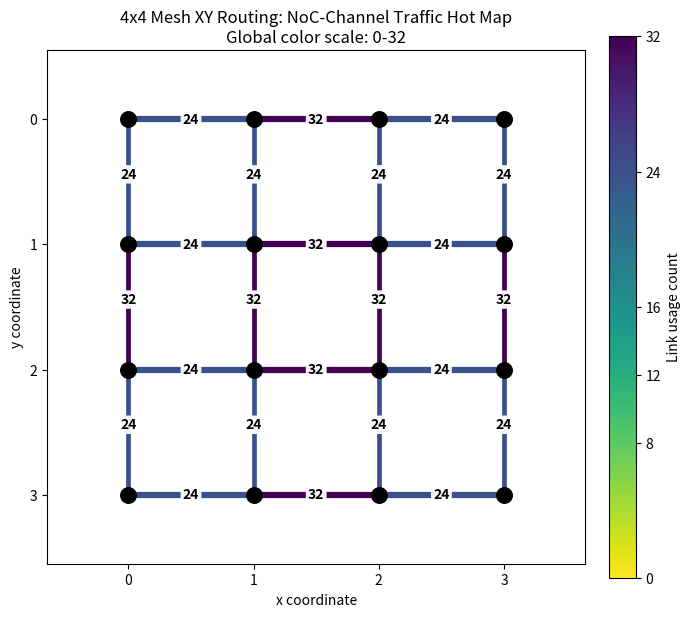
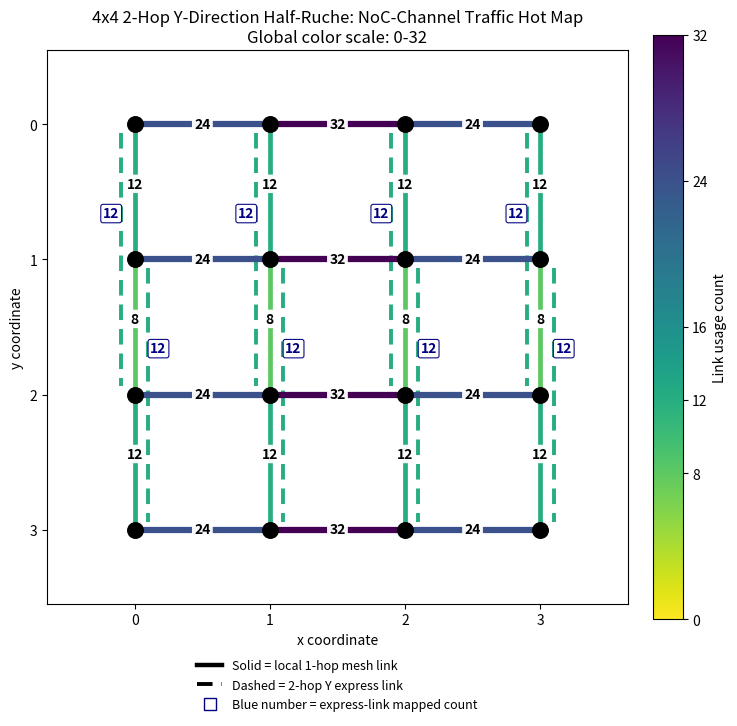
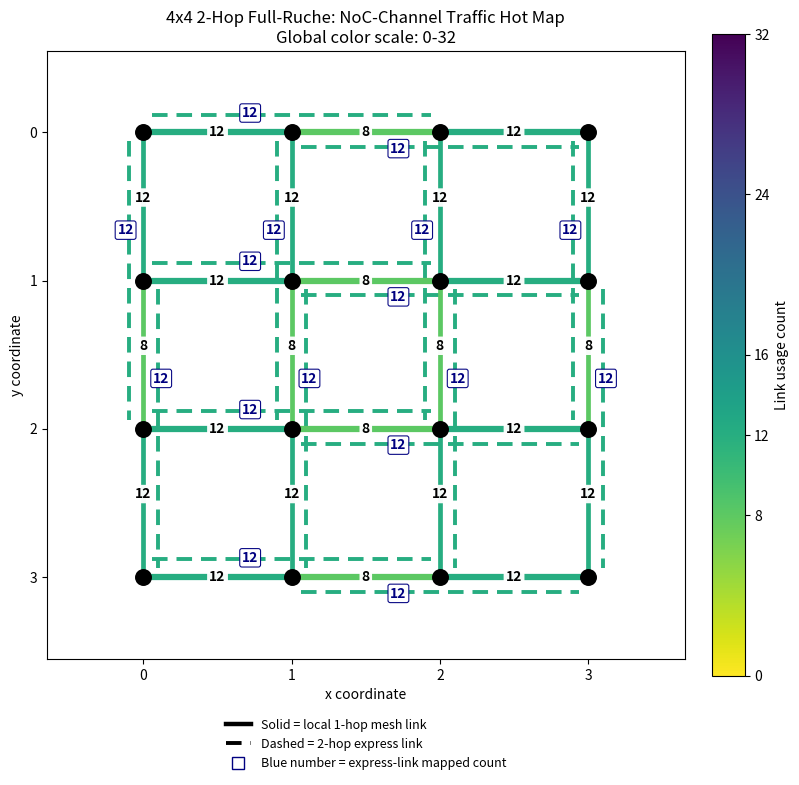
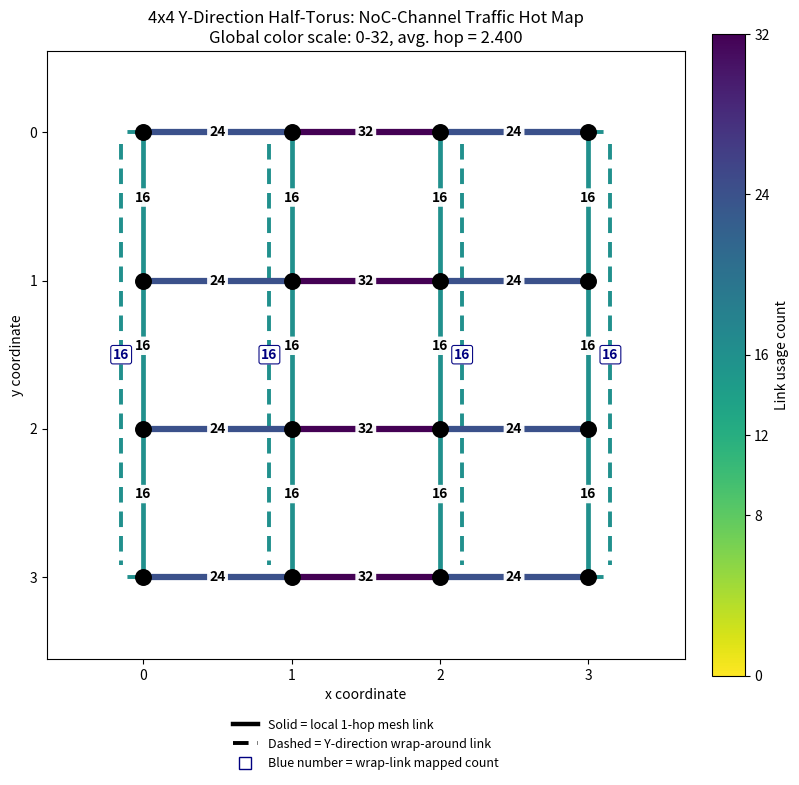
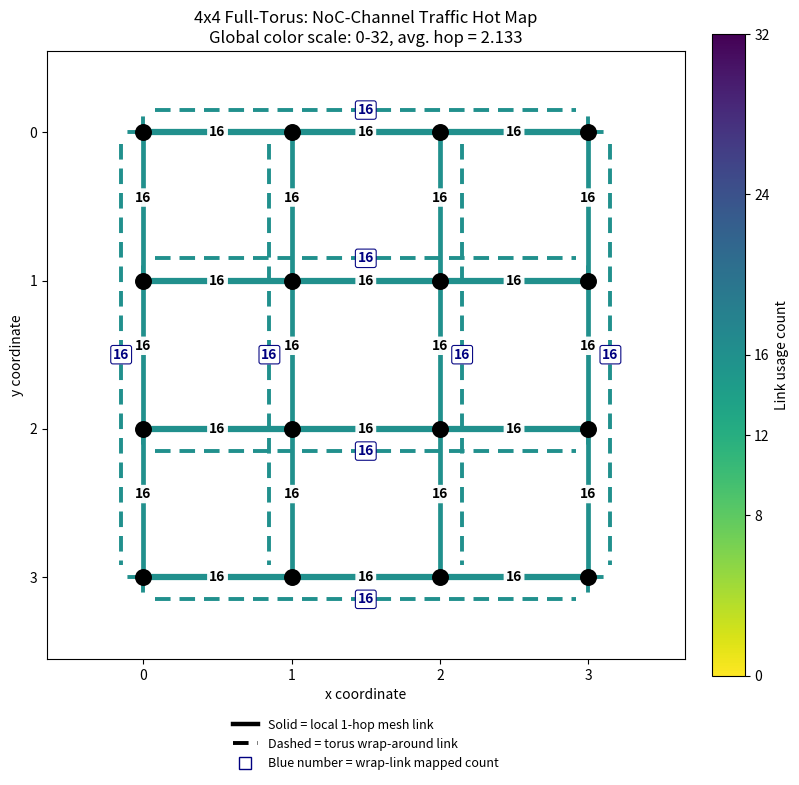

Write Python code to recreate these figures, in order.
#!/usr/bin/env python3

# Copyright 2025 ETH Zurich and University of Bologna.
# Solderpad Hardware License, Version 0.51, see LICENSE for details.
# SPDX-License-Identifier: SHL-0.51

import argparse
import enum
import os
from pathlib import Path

import numpy as np


os.environ.setdefault("MPLCONFIGDIR", "/tmp/matplotlib")

import matplotlib  # noqa: E402
matplotlib.use("Agg")

import matplotlib.pyplot as plt  # noqa: E402
from matplotlib import colormaps, colors  # noqa: E402
from matplotlib.lines import Line2D  # noqa: E402


# ============================================================
# Global color scale
# ============================================================
# Default fixed scale: 0-32, so every topology is visually comparable.
# Use --global-vmax auto to compute a shared scale from selected topologies.

GLOBAL_VMIN = 0
GLOBAL_VMAX = 32


# ============================================================
# Common traffic model
# ============================================================

def all_nodes(n):
    return [(x, y) for y in range(n) for x in range(n)]


def greedy_2hop_steps(src_coord, dst_coord):
    """
    Greedy 2-hop movement along one dimension.

    If remaining distance >= 2, use a 2-hop express link.
    Otherwise, use a local 1-hop mesh link.

    Return:
        (1, k) means local link k <-> k+1
        (2, k) means express link k <-> k+2
    """
    cur = src_coord
    steps = []

    while cur != dst_coord:
        delta = dst_coord - cur

        if delta > 0:
            step = 2 if delta >= 2 else 1
        else:
            step = -2 if delta <= -2 else -1

        nxt = cur + step
        link_start = min(cur, nxt)

        steps.append((abs(step), link_start))
        cur = nxt

    return steps


# ============================================================
# Mesh / Ruche routing models
# ============================================================

def xy_mesh_path(src, dst):
    """
    Standard XY routing on 2D mesh.

    First X using local H1 links.
    Then Y using local V1 links.
    """
    sx, sy = src
    dx, dy = dst
    links = []

    # X phase
    for x in range(min(sx, dx), max(sx, dx)):
        links.append(("H1", sy, x))

    # Y phase
    for y in range(min(sy, dy), max(sy, dy)):
        links.append(("V1", y, dx))

    return links


def xfirst_y_ruche_path(src, dst):
    """
    2-hop Y-direction half-ruche.

    X phase:
        use local H1 mesh links only.

    Y phase:
        use greedy 2-hop Y express links when possible.
    """
    sx, sy = src
    dx, dy = dst
    links = []

    # X phase: local mesh links only
    for x in range(min(sx, dx), max(sx, dx)):
        links.append(("H1", sy, x))

    # Y phase: local V1 or express V2
    for step_len, y in greedy_2hop_steps(sy, dy):
        if step_len == 1:
            links.append(("V1", y, dx))
        else:
            links.append(("V2", y, dx))

    return links


def xfirst_full_ruche_path(src, dst):
    """
    2-hop full-ruche.

    Routing rule:
        X-first dimension-ordered routing.
        Inside X dimension, use greedy 2-hop X express links.
        Inside Y dimension, use greedy 2-hop Y express links.
    """
    sx, sy = src
    dx, dy = dst
    links = []

    # X phase: local H1 or express H2
    for step_len, x in greedy_2hop_steps(sx, dx):
        if step_len == 1:
            links.append(("H1", sy, x))
        else:
            links.append(("H2", sy, x))

    # Y phase: local V1 or express V2
    for step_len, y in greedy_2hop_steps(sy, dy):
        if step_len == 1:
            links.append(("V1", y, dx))
        else:
            links.append(("V2", y, dx))

    return links


def map_mesh_ruche_traffic(n, topology):
    """
    Enumerate all ordered source->destination accesses.
    source == destination is excluded.

    Count how many ordered accesses use each logical NoC channel.
    Direction is aggregated on the same physical/logical channel.
    """
    h1_load = np.zeros((n, n - 1), dtype=int)
    h2_load = np.zeros((n, max(n - 2, 0)), dtype=int)
    v1_load = np.zeros((n - 1, n), dtype=int)
    v2_load = np.zeros((max(n - 2, 0), n), dtype=int)

    nodes = all_nodes(n)

    for src in nodes:
        for dst in nodes:
            if src == dst:
                continue

            if topology == "mesh":
                path = xy_mesh_path(src, dst)
            elif topology == "y_ruche_2hop":
                path = xfirst_y_ruche_path(src, dst)
            elif topology == "full_ruche_2hop":
                path = xfirst_full_ruche_path(src, dst)
            else:
                raise ValueError(f"Unknown mesh/ruche topology: {topology}")

            for typ, a, b in path:
                if typ == "H1":
                    y, x = a, b
                    h1_load[y, x] += 1
                elif typ == "H2":
                    y, x = a, b
                    h2_load[y, x] += 1
                elif typ == "V1":
                    y, x = a, b
                    v1_load[y, x] += 1
                elif typ == "V2":
                    y, x = a, b
                    v2_load[y, x] += 1
                else:
                    raise ValueError(f"Unknown link type: {typ}")

    return h1_load, h2_load, v1_load, v2_load


# ============================================================
# Full-torus routing model
# ============================================================

class RouteDirection(enum.Enum):
    Eject = 0
    North = 1
    East = 2
    South = 3
    West = 4


def torus_next_hop(src, dst, n):
    """
    Same routing rule as gen_routing_table.py:

    1. X dimension first.
    2. Use the shorter torus direction.
    3. If two directions tie, even coordinate chooses positive direction
       and odd coordinate chooses negative direction.
    4. Then route Y dimension using the same logic.
    """
    src_x, src_y = src
    dst_x, dst_y = dst

    if src_x != dst_x:
        east_dist = (dst_x - src_x) % n
        west_dist = (src_x - dst_x) % n

        if east_dist < west_dist:
            return RouteDirection.East
        elif west_dist < east_dist:
            return RouteDirection.West
        elif src_x % 2 == 0:
            return RouteDirection.East
        else:
            return RouteDirection.West

    if src_y != dst_y:
        north_dist = (dst_y - src_y) % n
        south_dist = (src_y - dst_y) % n

        if north_dist < south_dist:
            return RouteDirection.North
        elif south_dist < north_dist:
            return RouteDirection.South
        elif src_y % 2 == 0:
            return RouteDirection.North
        else:
            return RouteDirection.South

    return RouteDirection.Eject


def torus_advance(node, direction, n):
    x, y = node

    if direction == RouteDirection.East:
        return ((x + 1) % n, y)
    if direction == RouteDirection.West:
        return ((x - 1) % n, y)
    if direction == RouteDirection.North:
        return (x, (y + 1) % n)
    if direction == RouteDirection.South:
        return (x, (y - 1) % n)
    if direction == RouteDirection.Eject:
        return node

    raise ValueError(f"Unknown torus direction: {direction}")


def torus_route_path(src, dst, n):
    """
    Return complete directed torus path:
        [((x0,y0), (x1,y1), direction), ...]
    """
    if src == dst:
        return []

    cur = src
    path = []
    visited = set()

    for _ in range(n * n + 1):
        state = (cur, dst)
        if state in visited:
            raise RuntimeError(
                "Torus routing loop detected: "
                f"src={src}, dst={dst}, cur={cur}, path={path}"
            )
        visited.add(state)

        direction = torus_next_hop(cur, dst, n)
        if direction == RouteDirection.Eject:
            break

        nxt = torus_advance(cur, direction, n)
        path.append((cur, nxt, direction))
        cur = nxt

        if cur == dst:
            break

    if cur != dst:
        raise RuntimeError(
            "Torus route did not reach destination: "
            f"src={src}, dst={dst}, cur={cur}, path={path}"
        )

    return path


def map_torus_traffic(n):
    """
    Full-torus traffic mapping.

    Returned arrays:
        h1_load[y,x]  = local horizontal link (x,y) <-> (x+1,y)
        v1_load[y,x]  = local vertical link   (x,y) <-> (x,y+1)
        hw_load[y]    = horizontal wrap link  (0,y) <-> (n-1,y)
        vw_load[x]    = vertical wrap link    (x,0) <-> (x,n-1)

    All counts are physical-link counts:
        count(u<->v) = count(u->v) + count(v->u)
    """
    h1_load = np.zeros((n, n - 1), dtype=int)
    v1_load = np.zeros((n - 1, n), dtype=int)
    hw_load = np.zeros(n, dtype=int)
    vw_load = np.zeros(n, dtype=int)

    nodes = all_nodes(n)
    total_flows = 0
    total_hops = 0

    for src in nodes:
        for dst in nodes:
            if src == dst:
                continue

            path = torus_route_path(src, dst, n)
            total_flows += 1
            total_hops += len(path)

            for u, v, _direction in path:
                ux, uy = u
                vx, vy = v

                if uy == vy:
                    # Horizontal local or wrap link
                    if abs(ux - vx) == 1:
                        h1_load[uy, min(ux, vx)] += 1
                    elif abs(ux - vx) == n - 1:
                        hw_load[uy] += 1
                    else:
                        raise RuntimeError(
                            f"Illegal horizontal torus edge: {u}->{v}")
                elif ux == vx:
                    # Vertical local or wrap link
                    if abs(uy - vy) == 1:
                        v1_load[min(uy, vy), ux] += 1
                    elif abs(uy - vy) == n - 1:
                        vw_load[ux] += 1
                    else:
                        raise RuntimeError(
                            f"Illegal vertical torus edge: {u}->{v}")
                else:
                    raise RuntimeError(
                        f"Illegal diagonal torus edge: {u}->{v}")

    return h1_load, v1_load, hw_load, vw_load, total_flows, total_hops


# ============================================================
# Y-direction half-torus routing model
# ============================================================

def map_y_half_torus_traffic(n):
    """
    Y-direction half-torus traffic mapping.

    Topology:
        X direction: normal mesh only, no horizontal wrap-around.
        Y direction: torus-style vertical wrap-around.

    Routing rule:
        1. X phase: ordinary mesh routing, no modulo wrap.
        2. Y phase: torus shortest-path routing with the same Y-direction
           tie-breaking rule as full torus.

    Returned arrays:
        h1_load[y,x] = local horizontal link (x,y) <-> (x+1,y)
        v1_load[y,x] = local vertical link   (x,y) <-> (x,y+1)
        vw_load[x]   = vertical wrap link    (x,0) <-> (x,n-1)

    All counts are physical-link counts:
        count(u<->v) = count(u->v) + count(v->u)
    """
    h1_load = np.zeros((n, n - 1), dtype=int)
    v1_load = np.zeros((n - 1, n), dtype=int)
    vw_load = np.zeros(n, dtype=int)

    nodes = all_nodes(n)
    total_flows = 0
    total_hops = 0

    for src in nodes:
        for dst in nodes:
            if src == dst:
                continue

            sx, sy = src
            dx, dy = dst

            total_flows += 1

            # X phase: mesh-style local links only.
            # This is deliberately NOT torus routing because the Y-half-torus
            # topology has no horizontal wrap-around links.
            cur_x = sx
            while cur_x != dx:
                if dx > cur_x:
                    nxt_x = cur_x + 1
                else:
                    nxt_x = cur_x - 1

                h1_load[sy, min(cur_x, nxt_x)] += 1
                total_hops += 1
                cur_x = nxt_x

            # Y phase: torus-style shortest path with the same deterministic
            # tie-breaking as full torus.
            cur_y = sy
            while cur_y != dy:
                north_dist = (dy - cur_y) % n
                south_dist = (cur_y - dy) % n

                if north_dist < south_dist:
                    nxt_y = (cur_y + 1) % n
                elif south_dist < north_dist:
                    nxt_y = (cur_y - 1) % n
                elif cur_y % 2 == 0:
                    nxt_y = (cur_y + 1) % n
                else:
                    nxt_y = (cur_y - 1) % n

                # Local vertical link or vertical wrap-around link.
                if abs(cur_y - nxt_y) == 1:
                    v1_load[min(cur_y, nxt_y), dx] += 1
                elif abs(cur_y - nxt_y) == n - 1:
                    vw_load[dx] += 1
                else:
                    raise RuntimeError(
                        "Illegal Y-half-torus vertical edge: "
                        f"({dx},{cur_y})->({dx},{nxt_y})"
                    )

                total_hops += 1
                cur_y = nxt_y

    return h1_load, v1_load, vw_load, total_flows, total_hops


# ============================================================
# Global scale helpers
# ============================================================

def max_load_for_topology_result(topology, result):
    if topology in ["mesh", "y_ruche_2hop", "full_ruche_2hop"]:
        arrays = result
        return max(int(a.max()) if a.size else 0 for a in arrays)
    if topology == "full_torus":
        h1, v1, hw, vw, _flows, _hops = result
        arrays = [h1, v1, hw, vw]
        return max(int(a.max()) if a.size else 0 for a in arrays)
    if topology == "y_half_torus":
        h1, v1, vw, _flows, _hops = result
        arrays = [h1, v1, vw]
        return max(int(a.max()) if a.size else 0 for a in arrays)
    raise ValueError(f"Unknown topology for max-load calculation: {topology}")


def make_norm():
    cmap = colormaps["viridis_r"]  # low = green, high = red
    norm = colors.Normalize(vmin=GLOBAL_VMIN, vmax=GLOBAL_VMAX)
    return cmap, norm


# ============================================================
# Plot helpers
# ============================================================

def label_box(ax, x, y, text, color="black", edgecolor="none", fontsize=10):
    ax.text(
        x, y, str(text),
        ha="center",
        va="center",
        fontsize=fontsize,
        fontweight="bold",
        color=color,
        bbox=dict(
            boxstyle="round,pad=0.16",
            fc="white",
            ec=edgecolor,
            lw=0.8 if edgecolor != "none" else 0.0,
            alpha=0.96,
        ),
        zorder=20,
    )


def draw_nodes(ax, n):
    for x in range(n):
        for y in range(n):
            ax.scatter(x, -y, s=125, color="black", zorder=15)


def setup_axes(ax, n):
    ax.set_xlabel("x coordinate")
    ax.set_ylabel("y coordinate")
    ax.set_xticks(range(n))
    ax.set_yticks([-y for y in range(n)])
    ax.set_yticklabels([str(y) for y in range(n)])
    ax.set_xlim(-0.65, n - 1 + 0.65)
    ax.set_ylim(-(n - 1) - 0.55, 0.55)
    ax.set_aspect("equal")
    ax.grid(False)


def add_colorbar(fig, ax, cmap, norm):
    sm = plt.cm.ScalarMappable(norm=norm, cmap=cmap)
    sm.set_array([])
    cbar = fig.colorbar(sm, ax=ax, fraction=0.046, pad=0.04)
    cbar.set_label("Link usage count")

    if GLOBAL_VMAX == 32:
        ticks = [0, 8, 12, 16, 24, 32]
    else:
        ticks = sorted(set([
            0,
            int(round(GLOBAL_VMAX * 0.25)),
            int(round(GLOBAL_VMAX * 0.50)),
            int(round(GLOBAL_VMAX * 0.75)),
            int(round(GLOBAL_VMAX)),
        ]))
    cbar.set_ticks(ticks)


def draw_local_links(ax, n, h1_load, v1_load, cmap, norm):
    # H1 local horizontal links
    for y in range(n):
        for x in range(n - 1):
            val = int(h1_load[y, x])
            ax.plot(
                [x, x + 1],
                [-y, -y],
                color=cmap(norm(val)),
                linewidth=4.5,
                solid_capstyle="round",
                zorder=2,
            )
            label_box(ax, x + 0.5, -y, val)

    # V1 local vertical links
    for y in range(n - 1):
        for x in range(n):
            val = int(v1_load[y, x])
            ax.plot(
                [x, x],
                [-y, -(y + 1)],
                color=cmap(norm(val)),
                linewidth=3.4,
                solid_capstyle="round",
                zorder=2,
            )
            label_box(ax, x, -(y + 0.5) + 0.06, val)


# ============================================================
# Plot: mesh
# ============================================================

def plot_mesh(n, h1_load, v1_load, outdir):
    cmap, norm = make_norm()
    fig, ax = plt.subplots(figsize=(7.6, 7.6), dpi=180)

    draw_local_links(ax, n, h1_load, v1_load, cmap, norm)
    draw_nodes(ax, n)
    add_colorbar(fig, ax, cmap, norm)

    ax.set_title(
        f"{n}x{n} Mesh XY Routing: NoC-Channel Traffic Hot Map\n"
        f"Global color scale: {GLOBAL_VMIN}-{GLOBAL_VMAX}"
    )
    setup_axes(ax, n)

    png = outdir / f"{n}x{n}_mesh_xy_hotmap_global_scale.png"
    svg = outdir / f"{n}x{n}_mesh_xy_hotmap_global_scale.svg"
    fig.savefig(png, bbox_inches="tight", facecolor="white")
    fig.savefig(svg, bbox_inches="tight", facecolor="white")
    plt.close(fig)

    return [png, svg]


# ============================================================
# Plot: 2-hop Y half-ruche
# ============================================================

def plot_y_ruche_2hop(n, h1_load, v1_load, v2_load, outdir):
    cmap, norm = make_norm()
    fig, ax = plt.subplots(figsize=(8.2, 8.2), dpi=180)

    dash_style = (0, (4, 2.3))
    express_offset = 0.1
    end_gap = 0.06

    draw_local_links(ax, n, h1_load, v1_load, cmap, norm)

    # V2 express links
    for x in range(n):
        for y0 in range(n - 2):
            val = int(v2_load[y0, x])

            if y0 % 2 == 0:
                x_expr = x - express_offset
                text_x = x_expr - 0.075
            else:
                x_expr = x + express_offset
                text_x = x_expr + 0.075

            y_start = -y0 - end_gap
            y_end = -(y0 + 2) + end_gap
            y_mid = -(y0 + 1)

            ax.plot(
                [x_expr, x_expr],
                [y_start, y_end],
                color=cmap(norm(val)),
                linewidth=2.8,
                linestyle=dash_style,
                zorder=0,
            )

            label_box(
                ax,
                text_x,
                y_mid + 0.34,
                val,
                color="navy",
                edgecolor="navy",
                fontsize=10,
            )

    draw_nodes(ax, n)
    add_colorbar(fig, ax, cmap, norm)

    legend_elements = [
        Line2D([0], [0], color="black", lw=3.2,
               label="Solid = local 1-hop mesh link"),
        Line2D([0], [0], color="black", lw=2.8, linestyle=dash_style,
               label="Dashed = 2-hop Y express link"),
        Line2D(
            [0], [0],
            color="navy",
            lw=0,
            marker="s",
            markersize=8,
            markerfacecolor="white",
            markeredgecolor="navy",
            label="Blue number = express-link mapped count",
        ),
    ]

    ax.legend(
        handles=legend_elements,
        loc="upper center",
        bbox_to_anchor=(0.5, -0.08),
        frameon=False,
        ncol=1,
        fontsize=9,
    )

    ax.set_title(
        f"{n}x{n} 2-Hop Y-Direction Half-Ruche: NoC-Channel Traffic Hot Map\n"
        f"Global color scale: {GLOBAL_VMIN}-{GLOBAL_VMAX}"
    )
    setup_axes(ax, n)

    png = outdir / \
        f"{n}x{n}_y_direction_2hop_half_ruche_hotmap_global_scale.png"
    svg = outdir / \
        f"{n}x{n}_y_direction_2hop_half_ruche_hotmap_global_scale.svg"
    fig.savefig(png, bbox_inches="tight", facecolor="white")
    fig.savefig(svg, bbox_inches="tight", facecolor="white")
    plt.close(fig)

    return [png, svg]


# ============================================================
# Plot: 2-hop full-ruche
# ============================================================

def plot_full_ruche_2hop(n, h1_load, h2_load, v1_load, v2_load, outdir):
    cmap, norm = make_norm()
    fig, ax = plt.subplots(figsize=(9.0, 9.0), dpi=180)

    dash_style = (0, (4, 2.3))
    express_offset = 0.10
    end_gap = 0.06

    draw_local_links(ax, n, h1_load, v1_load, cmap, norm)

    # H2 express links:
    # H2[y,x] = (x,y) <-> (x+2,y)
    for y in range(n):
        for x0 in range(n - 2):
            val = int(h2_load[y, x0])

            if x0 % 2 == 0:
                y_expr = -y + express_offset + 0.02
                text_y = y_expr + 0.01
            else:
                y_expr = -y - express_offset
                text_y = y_expr - 0.01

            x_start = x0 + end_gap
            x_end = x0 + 2 - end_gap
            x_mid = x0 + 1

            ax.plot(
                [x_start, x_end],
                [y_expr, y_expr],
                color=cmap(norm(val)),
                linewidth=2.8,
                linestyle=dash_style,
                zorder=0,
            )

            label_box(
                ax,
                x_mid - 0.28,
                text_y,
                val,
                color="navy",
                edgecolor="navy",
                fontsize=10,
            )

    # V2 express links:
    # V2[y,x] = (x,y) <-> (x,y+2)
    for x in range(n):
        for y0 in range(n - 2):
            val = int(v2_load[y0, x])

            if y0 % 2 == 0:
                x_expr = x - express_offset
                text_x = x_expr - 0.02
            else:
                x_expr = x + express_offset
                text_x = x_expr + 0.02

            y_start = -y0 - end_gap
            y_end = -(y0 + 2) + end_gap
            y_mid = -(y0 + 1)

            ax.plot(
                [x_expr, x_expr],
                [y_start, y_end],
                color=cmap(norm(val)),
                linewidth=2.8,
                linestyle=dash_style,
                zorder=0,
            )

            label_box(
                ax,
                text_x,
                y_mid + 0.34,
                val,
                color="navy",
                edgecolor="navy",
                fontsize=10,
            )

    draw_nodes(ax, n)
    add_colorbar(fig, ax, cmap, norm)

    legend_elements = [
        Line2D([0], [0], color="black", lw=3.2,
               label="Solid = local 1-hop mesh link"),
        Line2D([0], [0], color="black", lw=2.8, linestyle=dash_style,
               label="Dashed = 2-hop express link"),
        Line2D(
            [0], [0],
            color="navy",
            lw=0,
            marker="s",
            markersize=8,
            markerfacecolor="white",
            markeredgecolor="navy",
            label="Blue number = express-link mapped count",
        ),
    ]

    ax.legend(
        handles=legend_elements,
        loc="upper center",
        bbox_to_anchor=(0.5, -0.08),
        frameon=False,
        ncol=1,
        fontsize=9,
    )

    ax.set_title(
        f"{n}x{n} 2-Hop Full-Ruche: NoC-Channel Traffic Hot Map\n"
        f"Global color scale: {GLOBAL_VMIN}-{GLOBAL_VMAX}"
    )
    setup_axes(ax, n)

    png = outdir / f"{n}x{n}_2hop_full_ruche_hotmap_global_scale.png"
    svg = outdir / f"{n}x{n}_2hop_full_ruche_hotmap_global_scale.svg"
    fig.savefig(png, bbox_inches="tight", facecolor="white")
    fig.savefig(svg, bbox_inches="tight", facecolor="white")
    plt.close(fig)

    return [png, svg]


# ============================================================
# Plot: Y-direction half-torus
# ============================================================

def plot_y_half_torus(
    n, h1_load, v1_load, vw_load, total_flows, total_hops, outdir
):
    """
    Plot Y-direction half-torus:
      - solid = local 1-hop mesh link
      - dashed = vertical torus wrap-around link
      - blue boxed number = vertical wrap-link mapped count

    This function intentionally reuses your current visual parameters:
      - colormap from make_norm()
      - dashed style: (0, (4, 2.3))
      - wrap offset: 0.15
      - end_gap: 0.08
    """
    cmap, norm = make_norm()
    fig, ax = plt.subplots(figsize=(9.0, 9.0), dpi=180)

    dash_style = (0, (4, 2.3))
    end_gap = 0.08

    # Local links reuse the same mesh visual base.
    draw_local_links(ax, n, h1_load, v1_load, cmap, norm)

    # Vertical wrap links:
    # VW[x] = (x,0) <-> (x,n-1)
    for x in range(n):
        val = int(vw_load[x])

        if x < n / 2:
            x_out = x - 0.15
        else:
            x_out = x + 0.15

        ax.plot(
            [x, x_out],
            [0, 0],
            color=cmap(norm(val)),
            linewidth=2.8,
            linestyle=dash_style,
            zorder=0,
        )
        ax.plot(
            [x_out, x_out],
            [-0 - end_gap, -(n - 1) + end_gap],
            color=cmap(norm(val)),
            linewidth=2.8,
            linestyle=dash_style,
            zorder=0,
        )
        ax.plot(
            [x, x_out],
            [-(n - 1), -(n - 1)],
            color=cmap(norm(val)),
            linewidth=2.8,
            linestyle=dash_style,
            zorder=0,
        )

        label_box(
            ax,
            x_out,
            -(n - 1) / 2,
            val,
            color="navy",
            edgecolor="navy",
            fontsize=10,
        )

    draw_nodes(ax, n)
    add_colorbar(fig, ax, cmap, norm)

    legend_elements = [
        Line2D([0], [0], color="black", lw=3.2,
               label="Solid = local 1-hop mesh link"),
        Line2D([0], [0], color="black", lw=2.8, linestyle=dash_style,
               label="Dashed = Y-direction wrap-around link"),
        Line2D(
            [0], [0],
            color="navy",
            lw=0,
            marker="s",
            markersize=8,
            markerfacecolor="white",
            markeredgecolor="navy",
            label="Blue number = wrap-link mapped count",
        ),
    ]

    ax.legend(
        handles=legend_elements,
        loc="upper center",
        bbox_to_anchor=(0.5, -0.08),
        frameon=False,
        ncol=1,
        fontsize=9,
    )

    ax.set_title(
        f"{n}x{n} Y-Direction Half-Torus: NoC-Channel Traffic Hot Map\n"
        f"Global color scale: {GLOBAL_VMIN}-{GLOBAL_VMAX}, "
        f"avg. hop = {total_hops / total_flows:.3f}"
    )
    setup_axes(ax, n)

    png = outdir / f"{n}x{n}_y_direction_half_torus_hotmap_global_scale.png"
    svg = outdir / f"{n}x{n}_y_direction_half_torus_hotmap_global_scale.svg"
    fig.savefig(png, bbox_inches="tight", facecolor="white")
    fig.savefig(svg, bbox_inches="tight", facecolor="white")
    plt.close(fig)

    return [png, svg]


# ============================================================
# Plot: full torus
# ============================================================

def plot_full_torus(
    n, h1_load, v1_load, hw_load, vw_load, total_flows, total_hops, outdir
):
    """
    Plot full-torus with the same visual grammar:
      - solid = local 1-hop mesh link
      - dashed = torus wrap-around link
      - blue boxed number = wrap-link mapped count
    """
    cmap, norm = make_norm()
    fig, ax = plt.subplots(figsize=(9.0, 9.0), dpi=180)

    dash_style = (0, (4, 2.3))
    end_gap = 0.08

    # Local links reuse the mesh visual base.
    draw_local_links(ax, n, h1_load, v1_load, cmap, norm)

    # Horizontal wrap links:
    # HW[y] = (0,y) <-> (n-1,y)
    for y in range(n):
        val = int(hw_load[y])

        # Display y coordinate is -y.
        # Upper-half rows are drawn above; lower-half rows below.
        if y < n / 2:
            y_out = -y + 0.15
        else:
            y_out = -y - 0.15

        ax.plot(
            [0, 0],
            [-y, y_out],
            color=cmap(norm(val)),
            linewidth=2.8,
            linestyle=dash_style,
            zorder=0,
        )
        ax.plot(
            [0 + end_gap, n - 1 - end_gap],
            [y_out, y_out],
            color=cmap(norm(val)),
            linewidth=2.8,
            linestyle=dash_style,
            zorder=0,
        )
        ax.plot(
            [n - 1, n - 1],
            [-y, y_out],
            color=cmap(norm(val)),
            linewidth=2.8,
            linestyle=dash_style,
            zorder=0,
        )

        label_box(
            ax,
            (n - 1) / 2,
            y_out,
            val,
            color="navy",
            edgecolor="navy",
            fontsize=10,
        )

    # Vertical wrap links:
    # VW[x] = (x,0) <-> (x,n-1)
    for x in range(n):
        val = int(vw_load[x])

        if x < n / 2:
            x_out = x - 0.15
        else:
            x_out = x + 0.15

        ax.plot(
            [x, x_out],
            [0, 0],
            color=cmap(norm(val)),
            linewidth=2.8,
            linestyle=dash_style,
            zorder=0,
        )
        ax.plot(
            [x_out, x_out],
            [-0 - end_gap, -(n - 1) + end_gap],
            color=cmap(norm(val)),
            linewidth=2.8,
            linestyle=dash_style,
            zorder=0,
        )
        ax.plot(
            [x, x_out],
            [-(n - 1), -(n - 1)],
            color=cmap(norm(val)),
            linewidth=2.8,
            linestyle=dash_style,
            zorder=0,
        )

        label_box(
            ax,
            x_out,
            -(n - 1) / 2,
            val,
            color="navy",
            edgecolor="navy",
            fontsize=10,
        )

    draw_nodes(ax, n)
    add_colorbar(fig, ax, cmap, norm)

    legend_elements = [
        Line2D([0], [0], color="black", lw=3.2,
               label="Solid = local 1-hop mesh link"),
        Line2D([0], [0], color="black", lw=2.8, linestyle=dash_style,
               label="Dashed = torus wrap-around link"),
        Line2D(
            [0], [0],
            color="navy",
            lw=0,
            marker="s",
            markersize=8,
            markerfacecolor="white",
            markeredgecolor="navy",
            label="Blue number = wrap-link mapped count",
        ),
    ]

    ax.legend(
        handles=legend_elements,
        loc="upper center",
        bbox_to_anchor=(0.5, -0.08),
        frameon=False,
        ncol=1,
        fontsize=9,
    )

    ax.set_title(
        f"{n}x{n} Full-Torus: NoC-Channel Traffic Hot Map\n"
        f"Global color scale: {GLOBAL_VMIN}-{GLOBAL_VMAX}, "
        f"avg. hop = {total_hops / total_flows:.3f}"
    )
    setup_axes(ax, n)

    png = outdir / f"{n}x{n}_full_torus_hotmap_global_scale.png"
    svg = outdir / f"{n}x{n}_full_torus_hotmap_global_scale.svg"
    fig.savefig(png, bbox_inches="tight", facecolor="white")
    fig.savefig(svg, bbox_inches="tight", facecolor="white")
    plt.close(fig)

    return [png, svg]


# ============================================================
# Main
# ============================================================

def selected_topologies_from_arg(topology_arg):
    if topology_arg == "mesh":
        return ["mesh"]
    if topology_arg == "y_ruche_2hop":
        return ["y_ruche_2hop"]
    if topology_arg == "full_ruche_2hop":
        return ["full_ruche_2hop"]
    if topology_arg == "full_torus":
        return ["full_torus"]
    if topology_arg == "y_half_torus":
        return ["y_half_torus"]
    if topology_arg == "both":
        return ["mesh", "y_ruche_2hop"]
    if topology_arg == "all_no_torus":
        return ["mesh", "y_ruche_2hop", "full_ruche_2hop"]
    if topology_arg == "all":
        return [
            "mesh",
            "y_ruche_2hop",
            "full_ruche_2hop",
            "y_half_torus",
            "full_torus",
        ]
    raise ValueError(f"Unknown topology argument: {topology_arg}")


def main():
    global GLOBAL_VMAX

    parser = argparse.ArgumentParser()

    parser.add_argument(
        "--N",
        type=int,
        default=4,
        help="Mesh size. Default: 4.",
    )

    parser.add_argument(
        "--topology",
        choices=[
            "mesh",
            "y_ruche_2hop",
            "full_ruche_2hop",
            "full_torus",
            "y_half_torus",
            "both",
            "all_no_torus",
            "all",
        ],
        default="all",
        help=(
            "Topology to plot. "
            "'both' means mesh + y_ruche_2hop. "
            "'all_no_torus' means mesh + y_ruche_2hop + full_ruche_2hop. "
            "'all' means mesh + y_ruche_2hop + full_ruche_2hop + "
            "y_half_torus + full_torus."
        ),
    )

    parser.add_argument(
        "--outdir",
        type=str,
        default=".",
        help="Output directory.",
    )

    parser.add_argument(
        "--global-vmax",
        type=str,
        default="32",
        help=(
            "Global color-scale maximum shared by all selected topologies. "
            "Use a number, e.g. 32, or 'auto' to use the maximum link load "
            "over all selected topologies. Default: 32."
        ),
    )

    args = parser.parse_args()

    n = args.N
    outdir = Path(args.outdir)
    outdir.mkdir(parents=True, exist_ok=True)

    if n < 2:
        raise ValueError("N must be >= 2.")
    ruche_topologies = [
        "y_ruche_2hop",
        "full_ruche_2hop",
        "all",
        "both",
        "all_no_torus",
    ]
    if n < 3 and args.topology in ruche_topologies:
        raise ValueError("2-hop ruche requires N >= 3.")

    selected = selected_topologies_from_arg(args.topology)

    # First map traffic for every selected topology.
    # This is what allows a true shared global scale.
    results = {}

    for topo in selected:
        if topo in ["mesh", "y_ruche_2hop", "full_ruche_2hop"]:
            results[topo] = map_mesh_ruche_traffic(n, topo)
        elif topo == "full_torus":
            results[topo] = map_torus_traffic(n)
        elif topo == "y_half_torus":
            results[topo] = map_y_half_torus_traffic(n)
        else:
            raise ValueError(f"Unknown selected topology: {topo}")

    # Decide global color scale after all selected topologies are known.
    if args.global_vmax.lower() == "auto":
        GLOBAL_VMAX = max(max_load_for_topology_result(topo, res)
                          for topo, res in results.items())
    else:
        GLOBAL_VMAX = int(args.global_vmax)

    if GLOBAL_VMAX <= GLOBAL_VMIN:
        raise ValueError("GLOBAL_VMAX must be larger than GLOBAL_VMIN.")

    outputs = []

    if "mesh" in selected:
        h1, h2, v1, v2 = results["mesh"]

        print("\n=== Mesh XY routing ===")
        print("H1 local horizontal mesh links H1[y,x]:")
        print(h1)
        print("V1 local vertical mesh links V1[y,x]:")
        print(v1)

        outputs += plot_mesh(n, h1, v1, outdir)

    if "y_ruche_2hop" in selected:
        h1, h2, v1, v2 = results["y_ruche_2hop"]

        print("\n=== 2-hop Y-direction half-ruche ===")
        print("H1 local horizontal mesh links H1[y,x]:")
        print(h1)
        print("V1 local vertical mesh links V1[y,x]:")
        print(v1)
        print("V2 vertical 2-hop express links V2[y,x]:")
        print("V2[y,x] = express link (x,y) <-> (x,y+2)")
        print(v2)

        outputs += plot_y_ruche_2hop(n, h1, v1, v2, outdir)

    if "full_ruche_2hop" in selected:
        h1, h2, v1, v2 = results["full_ruche_2hop"]

        print("\n=== 2-hop full-ruche ===")
        print("H1 local horizontal mesh links H1[y,x]:")
        print(h1)
        print("H2 horizontal 2-hop express links H2[y,x]:")
        print("H2[y,x] = express link (x,y) <-> (x+2,y)")
        print(h2)
        print("V1 local vertical mesh links V1[y,x]:")
        print(v1)
        print("V2 vertical 2-hop express links V2[y,x]:")
        print("V2[y,x] = express link (x,y) <-> (x,y+2)")
        print(v2)

        outputs += plot_full_ruche_2hop(n, h1, h2, v1, v2, outdir)

    if "y_half_torus" in selected:
        h1, v1, vw, total_flows, total_hops = results["y_half_torus"]

        print(
            "\n=== Y-direction half torus, "
            "X-mesh + Y-shortest-torus routing ==="
        )
        print("H1 local horizontal mesh links H1[y,x]:")
        print(h1)
        print("V1 local vertical mesh links V1[y,x]:")
        print(v1)
        print("VW vertical wrap links VW[x]:")
        print("VW[x] = wrap link (x,0) <-> (x,N-1)")
        print(vw)
        print(f"Active ordered flows: {total_flows}")
        print(f"Total routed hops: {total_hops}")
        print(f"Average hop count: {total_hops / total_flows:.6f}")

        outputs += plot_y_half_torus(n, h1, v1, vw,
                                     total_flows, total_hops, outdir)

    if "full_torus" in selected:
        h1, v1, hw, vw, total_flows, total_hops = results["full_torus"]

        print(
            "\n=== Full torus, routing-table-style "
            "X-first shortest torus routing ==="
        )
        print("H1 local horizontal mesh links H1[y,x]:")
        print(h1)
        print("V1 local vertical mesh links V1[y,x]:")
        print(v1)
        print("HW horizontal wrap links HW[y]:")
        print("HW[y] = wrap link (0,y) <-> (N-1,y)")
        print(hw)
        print("VW vertical wrap links VW[x]:")
        print("VW[x] = wrap link (x,0) <-> (x,N-1)")
        print(vw)
        print(f"Active ordered flows: {total_flows}")
        print(f"Total routed hops: {total_hops}")
        print(f"Average hop count: {total_hops / total_flows:.6f}")

        outputs += plot_full_torus(n, h1, v1, hw, vw,
                                   total_flows, total_hops, outdir)

    print(
        "\nGlobal color scale shared by selected topologies: "
        f"{GLOBAL_VMIN}-{GLOBAL_VMAX}"
    )

    print("\nGenerated files:")
    for path in outputs:
        print(f"  {path}")


if __name__ == "__main__":
    main()
